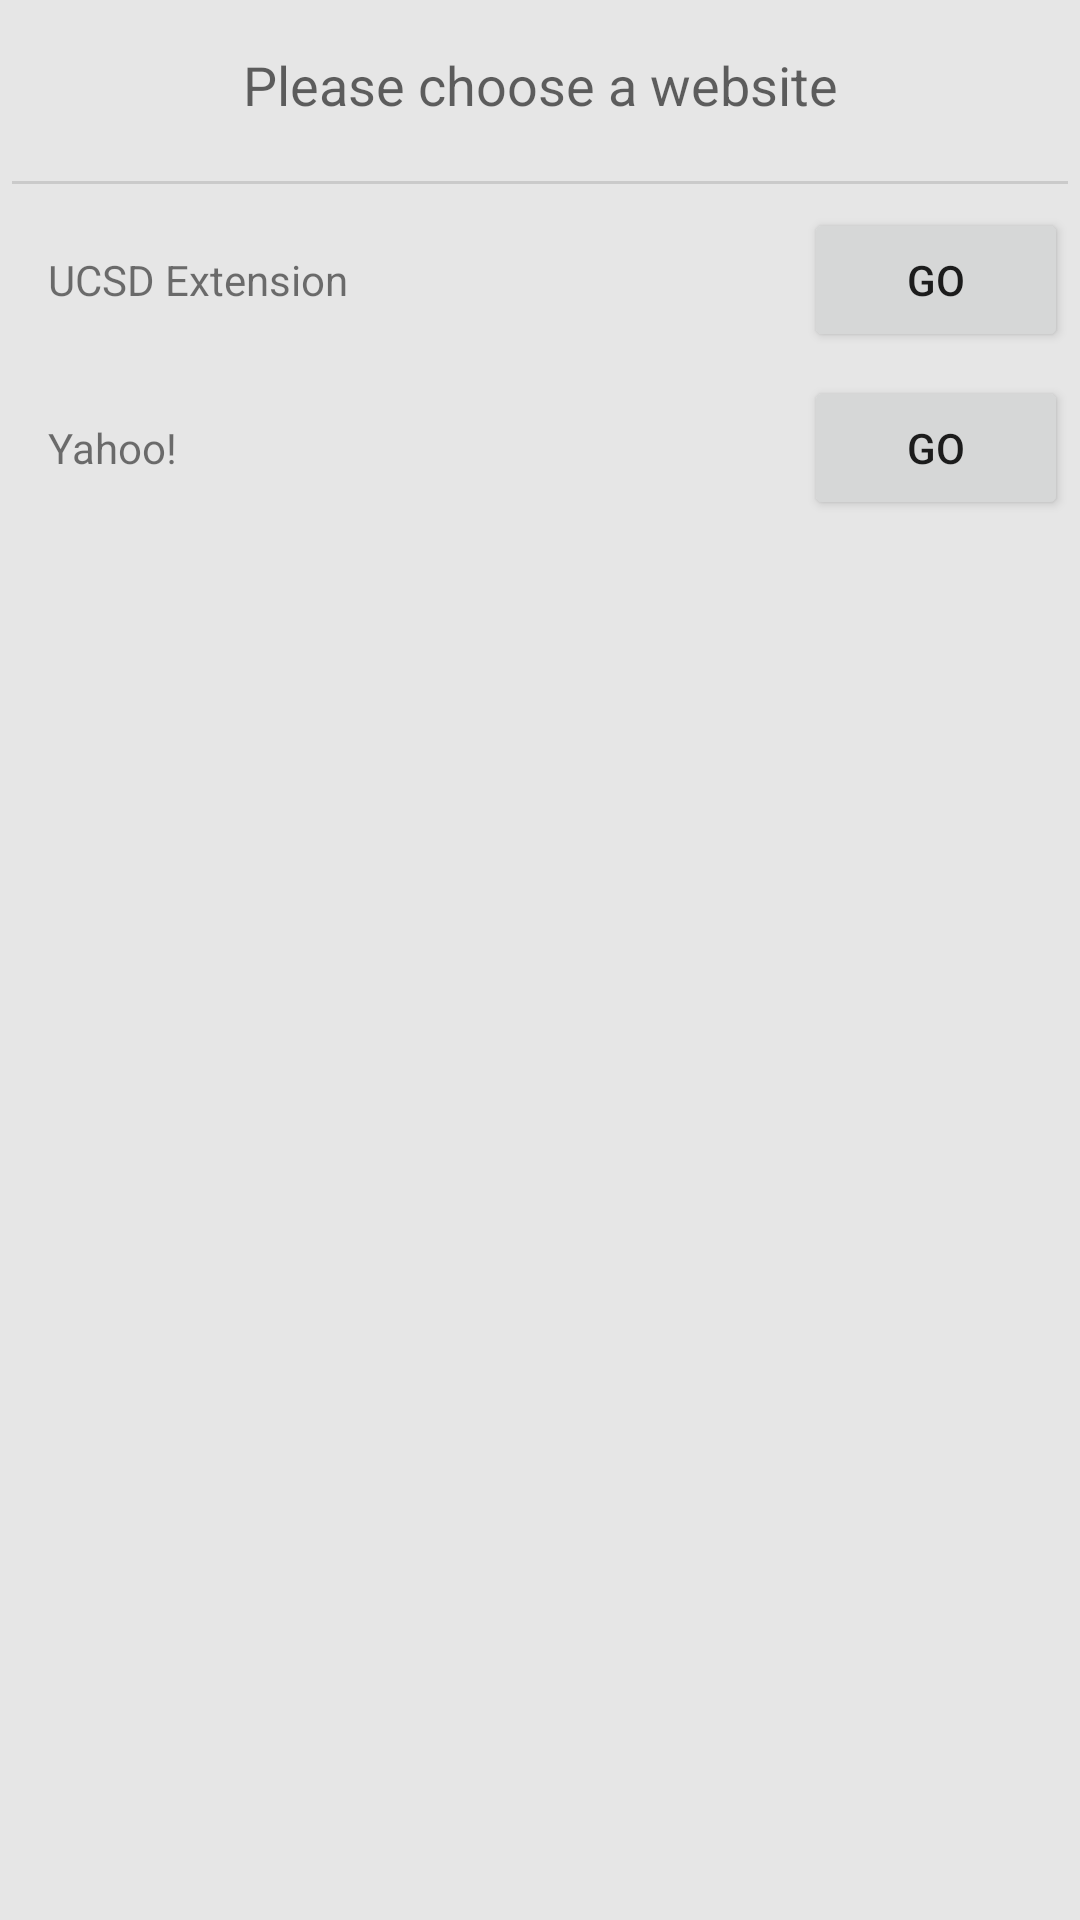

This screen was rendered from an Android layout file. Write that file and the resources it references.
<!-- AndroidManifest.xml: application theme Theme.MyWebViewer -->
<!-- res/layout/activity_main.xml -->
<?xml version="1.0" encoding="utf-8"?>
<GridLayout xmlns:android="http://schemas.android.com/apk/res/android"
    xmlns:app="http://schemas.android.com/apk/res-auto"
    xmlns:tools="http://schemas.android.com/tools"
    android:id="@+id/appGridLayout"
    android:layout_width="match_parent"
    android:layout_height="match_parent"
    android:background="@color/app_background"
    android:columnCount="3"
    android:useDefaultMargins="true"
    tools:context=".MainActivity">

    <TextView
        android:id="@+id/chooseWebsiteTextView"
        android:layout_width="wrap_content"
        android:layout_height="wrap_content"
        android:layout_columnSpan="3"
        android:layout_gravity="fill_horizontal"
        android:elevation="@dimen/elevation"
        android:gravity="center_horizontal"
        android:padding="@dimen/textview_padding"
        android:text="@string/choose_website"
        android:textAppearance="@style/TextAppearance.AppCompat.Medium" />

    <View
        android:id="@+id/divider"
        android:layout_width="match_parent"
        android:layout_height="1dp"
        android:layout_columnSpan="3"
        android:layout_gravity="fill_horizontal"
        android:background="?android:attr/listDivider" />

    <TextView
        android:id="@+id/ucsdTextView"
        android:layout_width="wrap_content"
        android:layout_height="wrap_content"
        android:layout_columnSpan="2"
        android:layout_gravity="fill_horizontal"
        android:elevation="@dimen/elevation"
        android:gravity="start"
        android:padding="@dimen/textview_padding"
        android:text="@string/ucsd_extension" />

    <Button
        android:id="@+id/ucsdButton"
        android:layout_width="wrap_content"
        android:layout_height="wrap_content"
        android:text="@string/go" />

    <TextView
        android:id="@+id/yahooTextView"
        android:layout_width="wrap_content"
        android:layout_height="wrap_content"
        android:layout_columnSpan="2"
        android:layout_gravity="fill_horizontal"
        android:elevation="@dimen/elevation"
        android:gravity="start"
        android:padding="@dimen/textview_padding"
        android:text="@string/yahoo" />

    <Button
        android:id="@+id/yahooButton"
        android:layout_width="wrap_content"
        android:layout_height="wrap_content"
        android:text="@string/go" />
</GridLayout>
<!-- resources referenced by this layout -->
<resources>
  <color name="app_background">#19000000</color>
  <dimen name="elevation">4dp</dimen>
  <dimen name="textview_padding">12dp</dimen>
  <string name="choose_website">Please choose a website</string>
  <string name="go">Go</string>
  <string name="ucsd_extension">UCSD Extension</string>
  <string name="yahoo">Yahoo!</string>
  <style name="Theme.MyWebViewer" parent="Theme.MaterialComponents.DayNight.DarkActionBar">
          
          <item name="colorPrimary">@color/material_200_light_blue</item>
          <item name="colorPrimaryVariant">@color/material_500_light_blue</item>
          <item name="colorOnPrimary">@color/white</item>
          
          <item name="colorSecondary">@color/teal_200</item>
          <item name="colorSecondaryVariant">@color/teal_700</item>
          <item name="colorOnSecondary">@color/black</item>
          
          <item name="android:statusBarColor" tools:targetApi="l">?attr/colorPrimaryVariant</item>
          
      </style>
  <color name="material_200_light_blue">#80DEEA</color>
  <color name="material_500_light_blue">#00BCD4</color>
  <color name="white">#FFFFFFFF</color>
  <color name="teal_200">#FF03DAC5</color>
  <color name="teal_700">#FF018786</color>
  <color name="black">#FF000000</color>
</resources>
